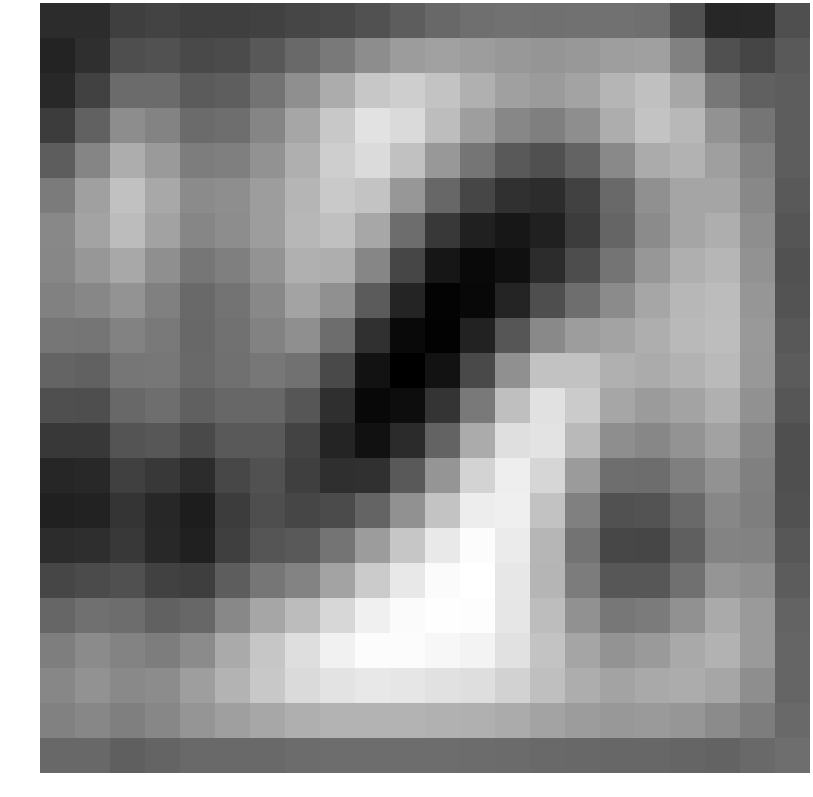

Source data for this figure (header and first rows):
-4.816323, -4.818693, -4.140337, -3.979353, -4.140471, -4.132930, -4.012670, -3.861838, -3.722663, -3.485365, -3.066314, -2.654410, -2.412303, -2.344535, -2.370005, -2.349247, -2.315549, -2.411216, -3.455016, -4.986483, -4.920233, -3.554594
-5.114, -4.686, -3.601, -3.446, -3.746, -3.683, -3.22, -2.603, -1.997, -1.335, -0.8025, -0.608, -0.7497, -0.9414, -1.026, -0.9219, -0.7014, -0.6506, -1.749, -3.533, -3.914, -3.207
-4.964, -4.005, -2.548, -2.558, -3.113, -3.019, -2.269, -1.264, -0.2186, 0.7388, 0.9921, 0.5937, -0.08398, -0.6277, -0.8192, -0.5231, 0.1111, 0.5108, -0.3823, -2.134, -2.925, -3.062
-4.231, -2.904, -1.332, -1.674, -2.529, -2.44, -1.603, -0.4422, 0.8011, 1.733, 1.434, 0.3894, -0.7191, -1.555, -1.838, -1.296, -0.1924, 0.6383, 0.2096, -1.154, -2.17, -3.043
-3.061, -1.605, -0.1659, -0.855, -1.898, -1.832, -1.152, -0.1069, 0.9882, 1.483, 0.5549, -0.9165, -2.197, -3.169, -3.501, -2.83, -1.462, -0.2439, -0.01415, -0.676, -1.711, -3.05
-1.972, -0.6334, 0.5412, -0.3627, -1.405, -1.274, -0.7514, 0.1262, 0.837, 0.6263, -0.9644, -2.703, -3.883, -4.679, -4.798, -4.018, -2.586, -1.203, -0.452, -0.4585, -1.494, -3.172
-1.522, -0.507, 0.3704, -0.5877, -1.562, -1.323, -0.7462, 0.1711, 0.498, -0.3842, -2.481, -4.34, -5.224, -5.563, -5.19, -4.219, -2.777, -1.403, -0.4491, -0.1444, -1.301, -3.338
-1.557, -0.9581, -0.3679, -1.245, -2.136, -1.846, -1.117, -0.05619, -0.1333, -1.592, -3.87, -5.609, -6.077, -5.815, -4.821, -3.607, -2.225, -0.9766, -0.1186, 0.1519, -1.144, -3.457
-1.765, -1.546, -1.126, -1.788, -2.567, -2.261, -1.492, -0.5512, -1.204, -3.108, -5.105, -6.285, -6.099, -5.106, -3.599, -2.431, -1.401, -0.4344, 0.1962, 0.3651, -0.997, -3.422
-2.166, -2.18, -1.715, -2.03, -2.645, -2.336, -1.735, -1.262, -2.485, -4.633, -6.049, -6.311, -5.166, -3.304, -1.464, -0.7483, -0.5323, -0.1434, 0.2361, 0.4096, -0.8961, -3.228
-2.782, -2.853, -2.146, -2.106, -2.628, -2.366, -2.11, -2.284, -3.768, -5.736, -6.404, -5.732, -3.718, -1.236, 0.576, 0.5901, -0.08719, -0.2631, 0.001437, 0.2946, -0.9203, -3.124
-3.549, -3.578, -2.644, -2.442, -2.942, -2.673, -2.678, -3.309, -4.686, -6.095, -5.928, -4.479, -1.994, 0.4766, 1.695, 0.8974, -0.4283, -0.8152, -0.4852, -0.06078, -1.189, -3.291
-4.376, -4.331, -3.356, -3.266, -3.719, -3.196, -3.145, -3.97, -5.082, -5.768, -4.838, -2.817, -0.2424, 1.625, 1.789, 0.2517, -1.295, -1.537, -1.084, -0.5909, -1.577, -3.537
-5.024, -4.952, -4.101, -4.324, -4.762, -3.839, -3.454, -4.112, -4.694, -4.618, -3.191, -1.045, 1.172, 2.161, 1.281, -0.8375, -2.447, -2.465, -1.83, -1.133, -1.811, -3.564
-5.204, -5.16, -4.532, -4.986, -5.35, -4.236, -3.593, -3.875, -3.679, -2.804, -1.18, 0.6479, 2.115, 2.187, 0.5882, -1.807, -3.437, -3.398, -2.602, -1.555, -1.853, -3.431
-4.787, -4.729, -4.374, -4.936, -5.211, -4.111, -3.334, -3.164, -2.24, -0.7938, 0.7218, 1.989, 2.661, 2.039, 0.13, -2.254, -3.831, -3.867, -2.984, -1.64, -1.707, -3.281
-3.867, -3.68, -3.529, -4.058, -4.162, -3.051, -2.158, -1.649, -0.4942, 0.9, 1.955, 2.614, 2.781, 1.911, 0.1148, -1.932, -3.265, -3.26, -2.364, -1.057, -1.272, -3.075
-2.73, -2.365, -2.471, -2.907, -2.699, -1.513, -0.4373, 0.3566, 1.339, 2.214, 2.611, 2.738, 2.676, 1.86, 0.4003, -1.176, -2.131, -1.97, -1.186, -0.2735, -0.8536, -2.846
-1.878, -1.403, -1.684, -1.899, -1.404, -0.3035, 0.7339, 1.589, 2.266, 2.664, 2.64, 2.482, 2.348, 1.701, 0.6364, -0.4729, -1.092, -0.845, -0.338, -0.009589, -0.8701, -2.746
-1.548, -1.152, -1.472, -1.366, -0.7301, 0.06723, 0.8005, 1.423, 1.799, 1.953, 1.852, 1.688, 1.572, 1.145, 0.4843, -0.189, -0.5252, -0.3319, -0.2114, -0.4202, -1.303, -2.746
-1.763, -1.551, -1.846, -1.542, -1.038, -0.6765, -0.3787, -0.1232, 0.01947, 0.08169, 0.04534, -0.02, -0.06775, -0.2433, -0.5175, -0.7985, -0.9288, -0.8689, -1.013, -1.396, -1.901, -2.621
-2.655, -2.649, -2.979, -2.789, -2.636, -2.611, -2.569, -2.513, -2.485, -2.471, -2.475, -2.487, -2.499, -2.538, -2.6, -2.662, -2.69, -2.683, -2.76, -2.834, -2.636, -2.454
